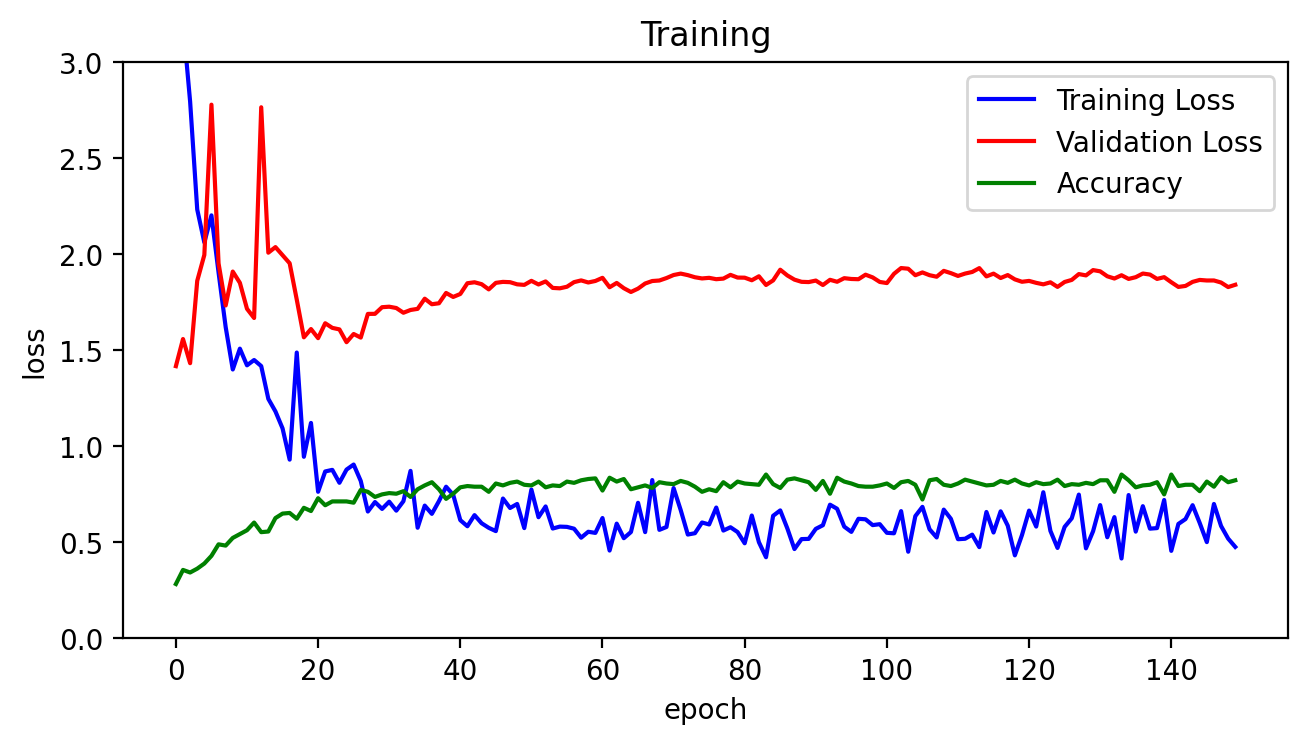

The file beside this chart, header and first rows:
epoch, acc, loss, lr, val_acc, val_loss
0, 0.2833, 4.365, 0.001, 0.25, 1.418
1, 0.3567, 3.207, 0.001, 0.25, 1.559
2, 0.3433, 2.795, 0.001, 0.25, 1.433
3, 0.3633, 2.233, 0.001, 0.25, 1.862
4, 0.39, 2.061, 0.001, 0.25, 1.997
5, 0.43, 2.202, 0.001, 0.25, 2.779
6, 0.49, 1.905, 0.001, 0.25, 1.952
7, 0.4833, 1.621, 0.001, 0.25, 1.733
8, 0.5233, 1.4, 0.0005, 0.25, 1.91
9, 0.5433, 1.509, 0.0005, 0.25, 1.851
10, 0.5633, 1.422, 0.0005, 0.25, 1.716
11, 0.6033, 1.45, 0.0005, 0.275, 1.668
12, 0.5533, 1.418, 0.0005, 0.25, 2.765
13, 0.5567, 1.247, 0.0005, 0.325, 2.008
14, 0.6267, 1.182, 0.0005, 0.2625, 2.037
15, 0.65, 1.094, 0.00025, 0.3, 1.995
16, 0.6533, 0.9309, 0.00025, 0.3875, 1.953
17, 0.6233, 1.488, 0.00025, 0.3875, 1.764
18, 0.68, 0.9458, 0.00025, 0.4, 1.568
19, 0.6633, 1.122, 0.00025, 0.3875, 1.611
20, 0.73, 0.7634, 0.00025, 0.3875, 1.563
21, 0.6933, 0.8693, 0.00025, 0.4125, 1.641
22, 0.7133, 0.8776, 0.000125, 0.475, 1.617
23, 0.7133, 0.8104, 0.000125, 0.45, 1.609
24, 0.7133, 0.879, 0.000125, 0.4625, 1.542
25, 0.7067, 0.9053, 0.000125, 0.425, 1.585
26, 0.7733, 0.8198, 0.000125, 0.425, 1.566
27, 0.7633, 0.6608, 0.000125, 0.4125, 1.69
28, 0.7367, 0.7101, 0.000125, 0.3875, 1.69
29, 0.75, 0.6743, 6.25e-05, 0.3875, 1.724
30, 0.7567, 0.7119, 6.25e-05, 0.3875, 1.727
31, 0.7533, 0.6653, 6.25e-05, 0.4, 1.72
32, 0.7667, 0.7145, 6.25e-05, 0.3875, 1.696
33, 0.7367, 0.8723, 6.25e-05, 0.425, 1.71
34, 0.7767, 0.5763, 6.25e-05, 0.4, 1.716
35, 0.7967, 0.6915, 6.25e-05, 0.3875, 1.769
36, 0.8133, 0.6486, 3.125e-05, 0.425, 1.74
37, 0.7767, 0.7149, 3.125e-05, 0.425, 1.745
38, 0.7267, 0.7899, 3.125e-05, 0.425, 1.799
39, 0.7533, 0.7481, 3.125e-05, 0.425, 1.778
40, 0.7867, 0.6158, 3.125e-05, 0.4, 1.793
41, 0.7933, 0.5841, 3.125e-05, 0.4, 1.849
42, 0.79, 0.642, 3.125e-05, 0.4, 1.854
43, 0.79, 0.5997, 1.5625e-05, 0.425, 1.844
44, 0.7633, 0.576, 1.5625e-05, 0.425, 1.817
45, 0.8067, 0.5587, 1.5625e-05, 0.4125, 1.851
46, 0.7967, 0.7283, 1.5625e-05, 0.4125, 1.856
47, 0.81, 0.6791, 1.5625e-05, 0.4125, 1.855
48, 0.8167, 0.7001, 1.5625e-05, 0.4125, 1.843
49, 0.8, 0.5744, 1.5625e-05, 0.4125, 1.841
50, 0.7967, 0.7751, 7.8125e-06, 0.4125, 1.862
51, 0.8167, 0.6311, 7.8125e-06, 0.4125, 1.843
52, 0.7867, 0.6872, 7.8125e-06, 0.4125, 1.859
53, 0.7967, 0.5722, 7.8125e-06, 0.4125, 1.825
54, 0.7933, 0.5822, 7.8125e-06, 0.4125, 1.823
55, 0.8167, 0.5808, 7.8125e-06, 0.4125, 1.831
56, 0.81, 0.5713, 7.8125e-06, 0.4125, 1.855
57, 0.8233, 0.5245, 3.90625e-06, 0.4125, 1.864
58, 0.83, 0.5554, 3.90625e-06, 0.4125, 1.853
59, 0.8333, 0.5494, 3.90625e-06, 0.4125, 1.861
... 90 more rows
